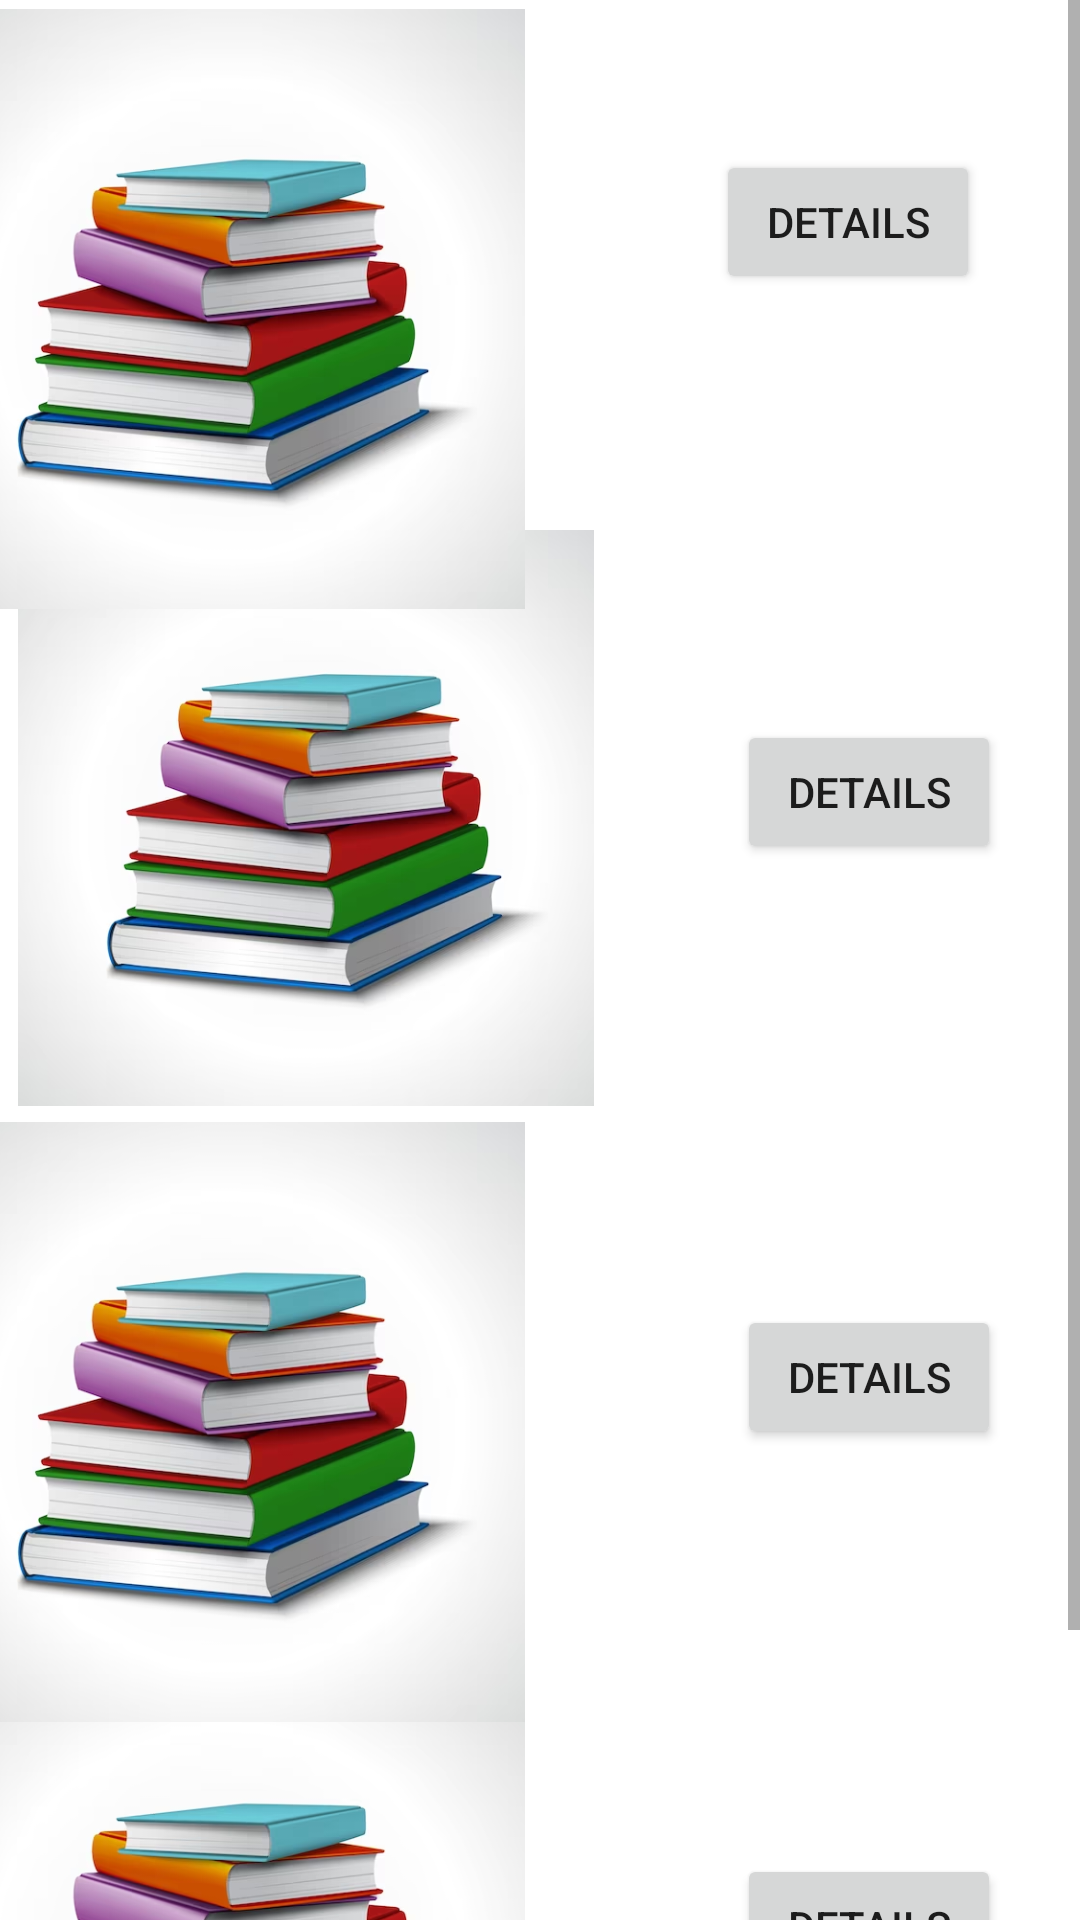

Here is an Android app screen rendered from its layout file. Give the layout XML and the strings, colors and styles it references.
<!-- AndroidManifest.xml: application theme Theme.Bookdetails -->
<!-- res/layout/activity_main.xml -->
<?xml version="1.0" encoding="utf-8"?>
<androidx.constraintlayout.widget.ConstraintLayout
    xmlns:android="http://schemas.android.com/apk/res/android"
    xmlns:app="http://schemas.android.com/apk/res-auto"
    xmlns:tools="http://schemas.android.com/tools"
    android:layout_width="match_parent"
    android:layout_height="match_parent"
    tools:context=".MainActivity">

    <ScrollView
        android:layout_width="match_parent"
        android:layout_height="match_parent"
        app:layout_constraintBottom_toBottomOf="parent"
        app:layout_constraintEnd_toEndOf="parent"
        app:layout_constraintHorizontal_bias="1.0"
        app:layout_constraintStart_toStartOf="parent"
        app:layout_constraintTop_toTopOf="parent"
        app:layout_constraintVertical_bias="1.0">
        <androidx.constraintlayout.widget.ConstraintLayout
            android:layout_width="match_parent"
            android:layout_height="wrap_content"
            android:orientation="vertical">


            <ImageView
                android:id="@+id/book1Image5"
                android:layout_width="200dp"
                android:layout_height="200dp"
                android:layout_marginTop="548dp"
                android:layout_marginEnd="211dp"
                android:clickable="true"
                android:onClick="onBookClick"
                android:src="@drawable/book1"
                app:layout_constraintBottom_toBottomOf="parent"
                app:layout_constraintEnd_toEndOf="parent"
                app:layout_constraintStart_toStartOf="parent"
                app:layout_constraintTop_toTopOf="parent" />

            <Button
                android:id="@+id/book3Button"
                android:layout_width="wrap_content"
                android:layout_height="wrap_content"
                android:layout_below="@id/book1Image"
                android:layout_alignParentRight="true"
                android:layout_marginStart="267dp"
                android:layout_marginTop="432dp"
                android:layout_marginEnd="48dp"
                android:layout_marginBottom="268dp"
                android:onClick="onBookButtonClick"
                android:text="Details"
                app:layout_constraintBottom_toBottomOf="parent"
                app:layout_constraintEnd_toEndOf="parent"
                app:layout_constraintStart_toStartOf="parent"
                app:layout_constraintTop_toTopOf="parent" />

            <Button
                android:id="@+id/book4Button"
                android:layout_width="wrap_content"
                android:layout_height="wrap_content"
                android:layout_below="@id/book1Image"
                android:layout_alignParentRight="true"
                android:layout_marginStart="267dp"
                android:layout_marginTop="615dp"
                android:layout_marginEnd="48dp"
                android:layout_marginBottom="85dp"
                android:onClick="onBookButtonClick"
                android:text="Details"
                app:layout_constraintBottom_toBottomOf="parent"
                app:layout_constraintEnd_toEndOf="parent"
                app:layout_constraintStart_toStartOf="parent"
                app:layout_constraintTop_toTopOf="parent" />

            <ImageView
                android:id="@+id/book1Image"
                android:layout_width="200dp"
                android:layout_height="200dp"
                android:layout_marginEnd="211dp"
                android:layout_marginBottom="548dp"
                android:clickable="true"
                android:onClick="onBookClick"
                android:src="@drawable/book1"
                app:layout_constraintBottom_toBottomOf="parent"
                app:layout_constraintEnd_toEndOf="parent"
                app:layout_constraintStart_toStartOf="parent"
                app:layout_constraintTop_toTopOf="parent" />

            <ImageView
                android:id="@+id/book1Image2"
                android:layout_width="192dp"
                android:layout_height="203dp"
                android:layout_marginStart="6dp"
                android:layout_marginEnd="205dp"
                android:layout_marginBottom="380dp"
                android:clickable="true"
                android:onClick="onBookClick"
                android:src="@drawable/book1"
                app:layout_constraintBottom_toBottomOf="parent"
                app:layout_constraintEnd_toEndOf="parent"
                app:layout_constraintHorizontal_bias="0.0"
                app:layout_constraintStart_toStartOf="parent" />

            <ImageView
                android:id="@+id/book1Image3"
                android:layout_width="200dp"
                android:layout_height="200dp"
                android:layout_marginEnd="211dp"
                android:layout_marginBottom="548dp"
                android:clickable="true"
                android:onClick="onBookClick"
                android:src="@drawable/book1"
                app:layout_constraintBottom_toBottomOf="parent"
                app:layout_constraintEnd_toEndOf="parent"
                app:layout_constraintStart_toStartOf="parent"
                app:layout_constraintTop_toTopOf="parent" />

            <ImageView
                android:id="@+id/book1Image4"
                android:layout_width="200dp"
                android:layout_height="206dp"
                android:layout_marginTop="371dp"
                android:layout_marginEnd="211dp"
                android:layout_marginBottom="177dp"
                android:clickable="true"
                android:onClick="onBookClick"
                android:src="@drawable/book1"
                app:layout_constraintBottom_toBottomOf="parent"
                app:layout_constraintEnd_toEndOf="parent"
                app:layout_constraintStart_toStartOf="parent"
                app:layout_constraintTop_toTopOf="parent" />

            <Button
                android:id="@+id/book2Button"
                android:layout_width="wrap_content"
                android:layout_height="wrap_content"
                android:layout_below="@id/book1Image"
                android:layout_alignParentRight="true"
                android:layout_marginStart="267dp"
                android:layout_marginTop="237dp"
                android:layout_marginEnd="48dp"
                android:layout_marginBottom="463dp"
                android:onClick="onBookButtonClick"
                android:text="Details"
                app:layout_constraintBottom_toBottomOf="parent"
                app:layout_constraintEnd_toEndOf="parent"
                app:layout_constraintStart_toStartOf="parent"
                app:layout_constraintTop_toTopOf="parent" />

            <Button
                android:id="@+id/book1Button"
                android:layout_width="wrap_content"
                android:layout_height="wrap_content"
                android:layout_below="@id/book1Image"
                android:layout_alignParentRight="true"
                android:layout_marginStart="260dp"
                android:layout_marginTop="47dp"
                android:layout_marginEnd="55dp"
                android:layout_marginBottom="653dp"
                android:onClick="onBookButtonClick"
                android:text="Details"
                app:layout_constraintBottom_toBottomOf="parent"
                app:layout_constraintEnd_toEndOf="parent"
                app:layout_constraintStart_toStartOf="parent"
                app:layout_constraintTop_toTopOf="parent" />


        </androidx.constraintlayout.widget.ConstraintLayout>

    </ScrollView>

</androidx.constraintlayout.widget.ConstraintLayout>
<!-- resources referenced by this layout -->
<resources>
  <!-- drawable book1: png bitmap (drawable, 258533 bytes) -->
  <style name="Theme.Bookdetails" parent="Theme.MaterialComponents.DayNight.DarkActionBar">
          
          <item name="colorPrimary">@color/purple_500</item>
          <item name="colorPrimaryVariant">@color/purple_700</item>
          <item name="colorOnPrimary">@color/white</item>
          
          <item name="colorSecondary">@color/teal_200</item>
          <item name="colorSecondaryVariant">@color/teal_700</item>
          <item name="colorOnSecondary">@color/black</item>
          
          <item name="android:statusBarColor">?attr/colorPrimaryVariant</item>
          
      </style>
  <!-- not gathered from this repository: default colours our renderer supplied (Android Studio template values) -->
  <color name="purple_500">#FF6200EE</color>
  <color name="purple_700">#FF3700B3</color>
  <color name="teal_200">#FF03DAC5</color>
  <color name="teal_700">#FF018786</color>
  <color name="black">#FF000000</color>
  <color name="white">#FFFFFFFF</color>
</resources>
